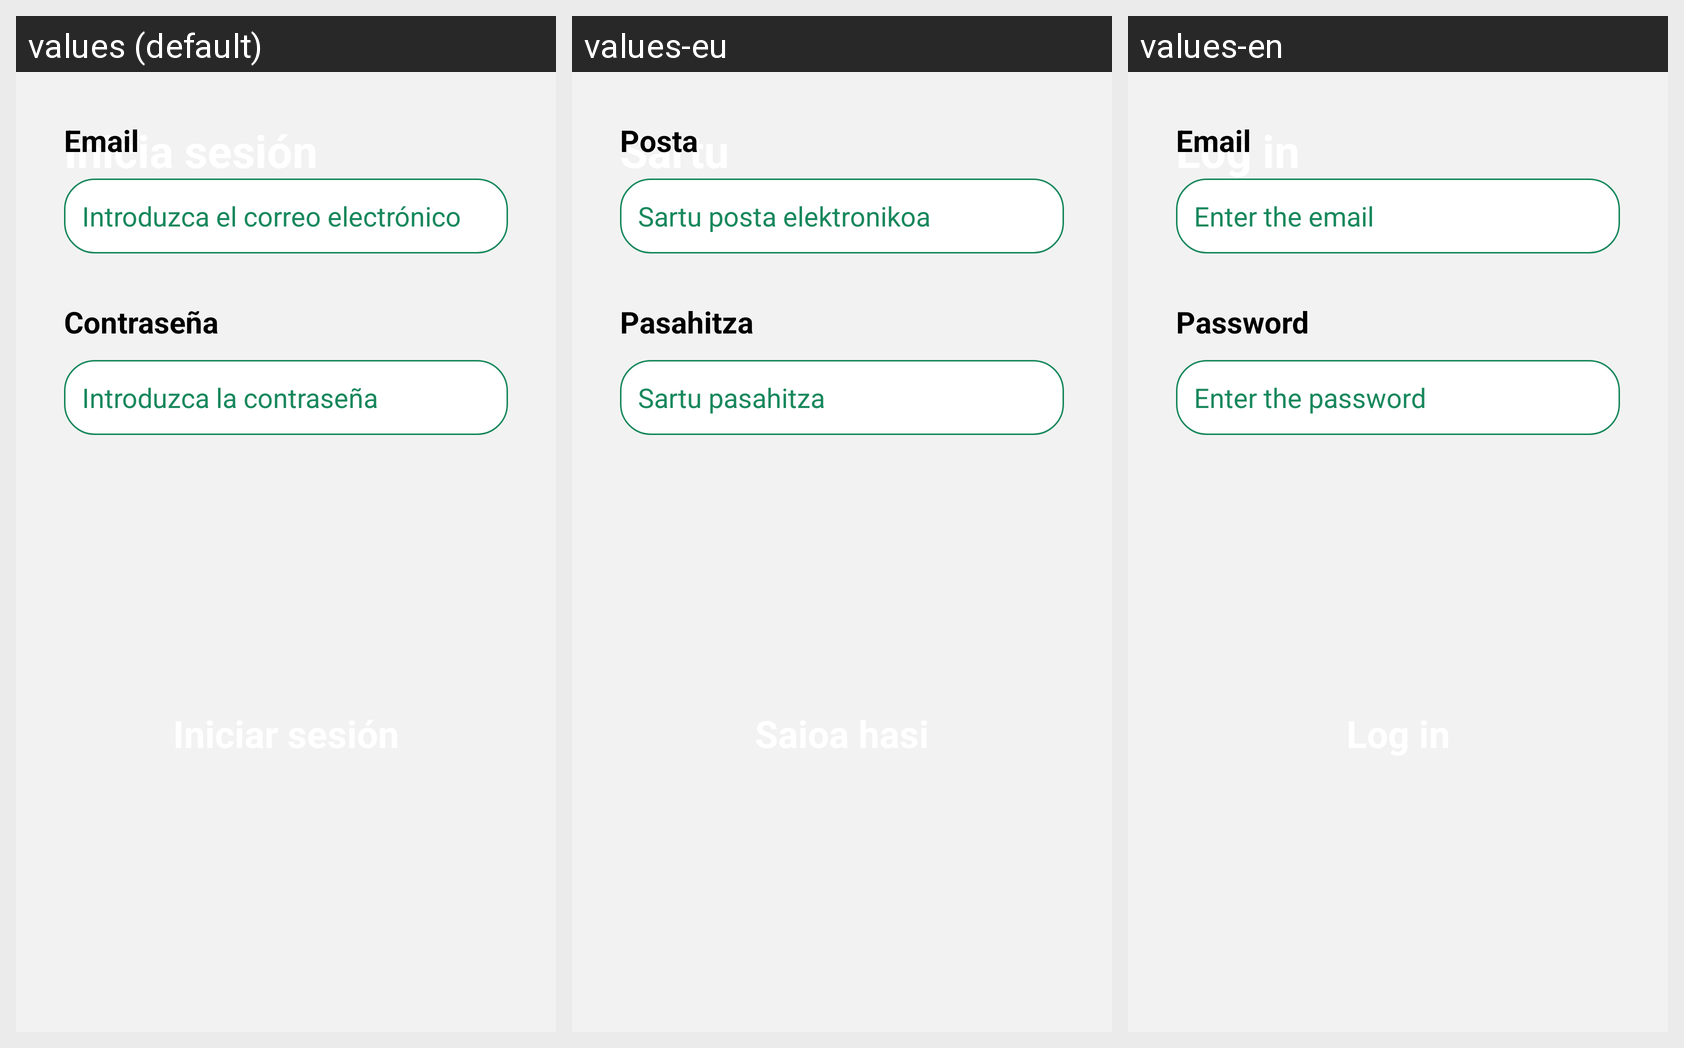

Translations of the strings shown on this Android screen, per locale in the grid:
Android screen res/layout/activity_login.xml rendered under 3 locales, left to right: values (default), values-eu, values-en. Device: Nexus 5 (rendered at 1080×1920; each locale shown at half size, 540×960, under a caption strip naming it); theme Theme._4vGo.
Strings drawn on this screen, with the default value and each locale's value (text and hints the layout hard-codes, and strings that could not be matched under every locale, appear in the picture but are not listed):

login
  values: Inicia sesión
  values-eu: Sartu
  values-en: Log in

Email
  values: Email
  values-eu: Posta
  values-en: Email

PutEmail
  values: Introduzca el correo electrónico
  values-eu: Sartu posta elektronikoa
  values-en: Enter the email

Password
  values: Contraseña
  values-eu: Pasahitza
  values-en: Password

PutPassword
  values: Introduzca la contraseña
  values-eu: Sartu pasahitza
  values-en: Enter the password
